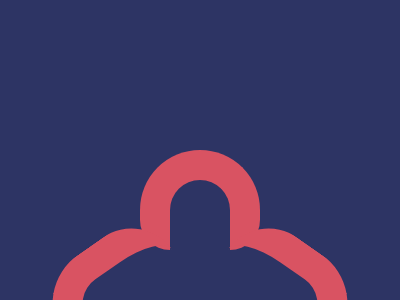

Write a web page that renders exactly this picture using CSS.

<!DOCTYPE html>
<html lang="en">
  <head>
    <meta charset="UTF-8" />
    <meta name="viewport" content="width=device-width, initial-scale=1.0" />
    <title>2025/02/17</title>
    <style>
      body,
      main {
        display: grid;
        place-items: center;
      }
      body {
        min-height: 100dvh;
        margin: 0;
        background: #2d3464;
      }
      main {
        margin-top: auto;
        height: 150px;
        width: 290px;
        position: relative;
      }
      div,
      div::before,
      div::after {
        box-sizing: border-box;
        width: 120px;
        height: 100px;
        border: 30px solid #d95362;
        position: absolute;
        border-radius: 60px;
        border-bottom-left-radius: 0%;
        border-bottom-right-radius: 0%;
        border-bottom: 0;
      }
      div {
        top: 0;
        border-bottom-left-radius: 30px;
        border-bottom-right-radius: 30px;

        &::before,
        &::after {
          content: "";
          bottom: -90px;
          width: 140px;
        }
        &::before {
          left: -125px;
          transform: rotate(-35deg);
          border-top-right-radius: 50px;
          border-right: 0;
        }
        &::after {
          right: -125px;
          transform: rotate(35deg);
          border-top-left-radius: 50px;
          border-left: 0;
        }
      }
    </style>
  </head>
  <body>
    <main>
      <div></div>
    </main>
  </body>
</html>
